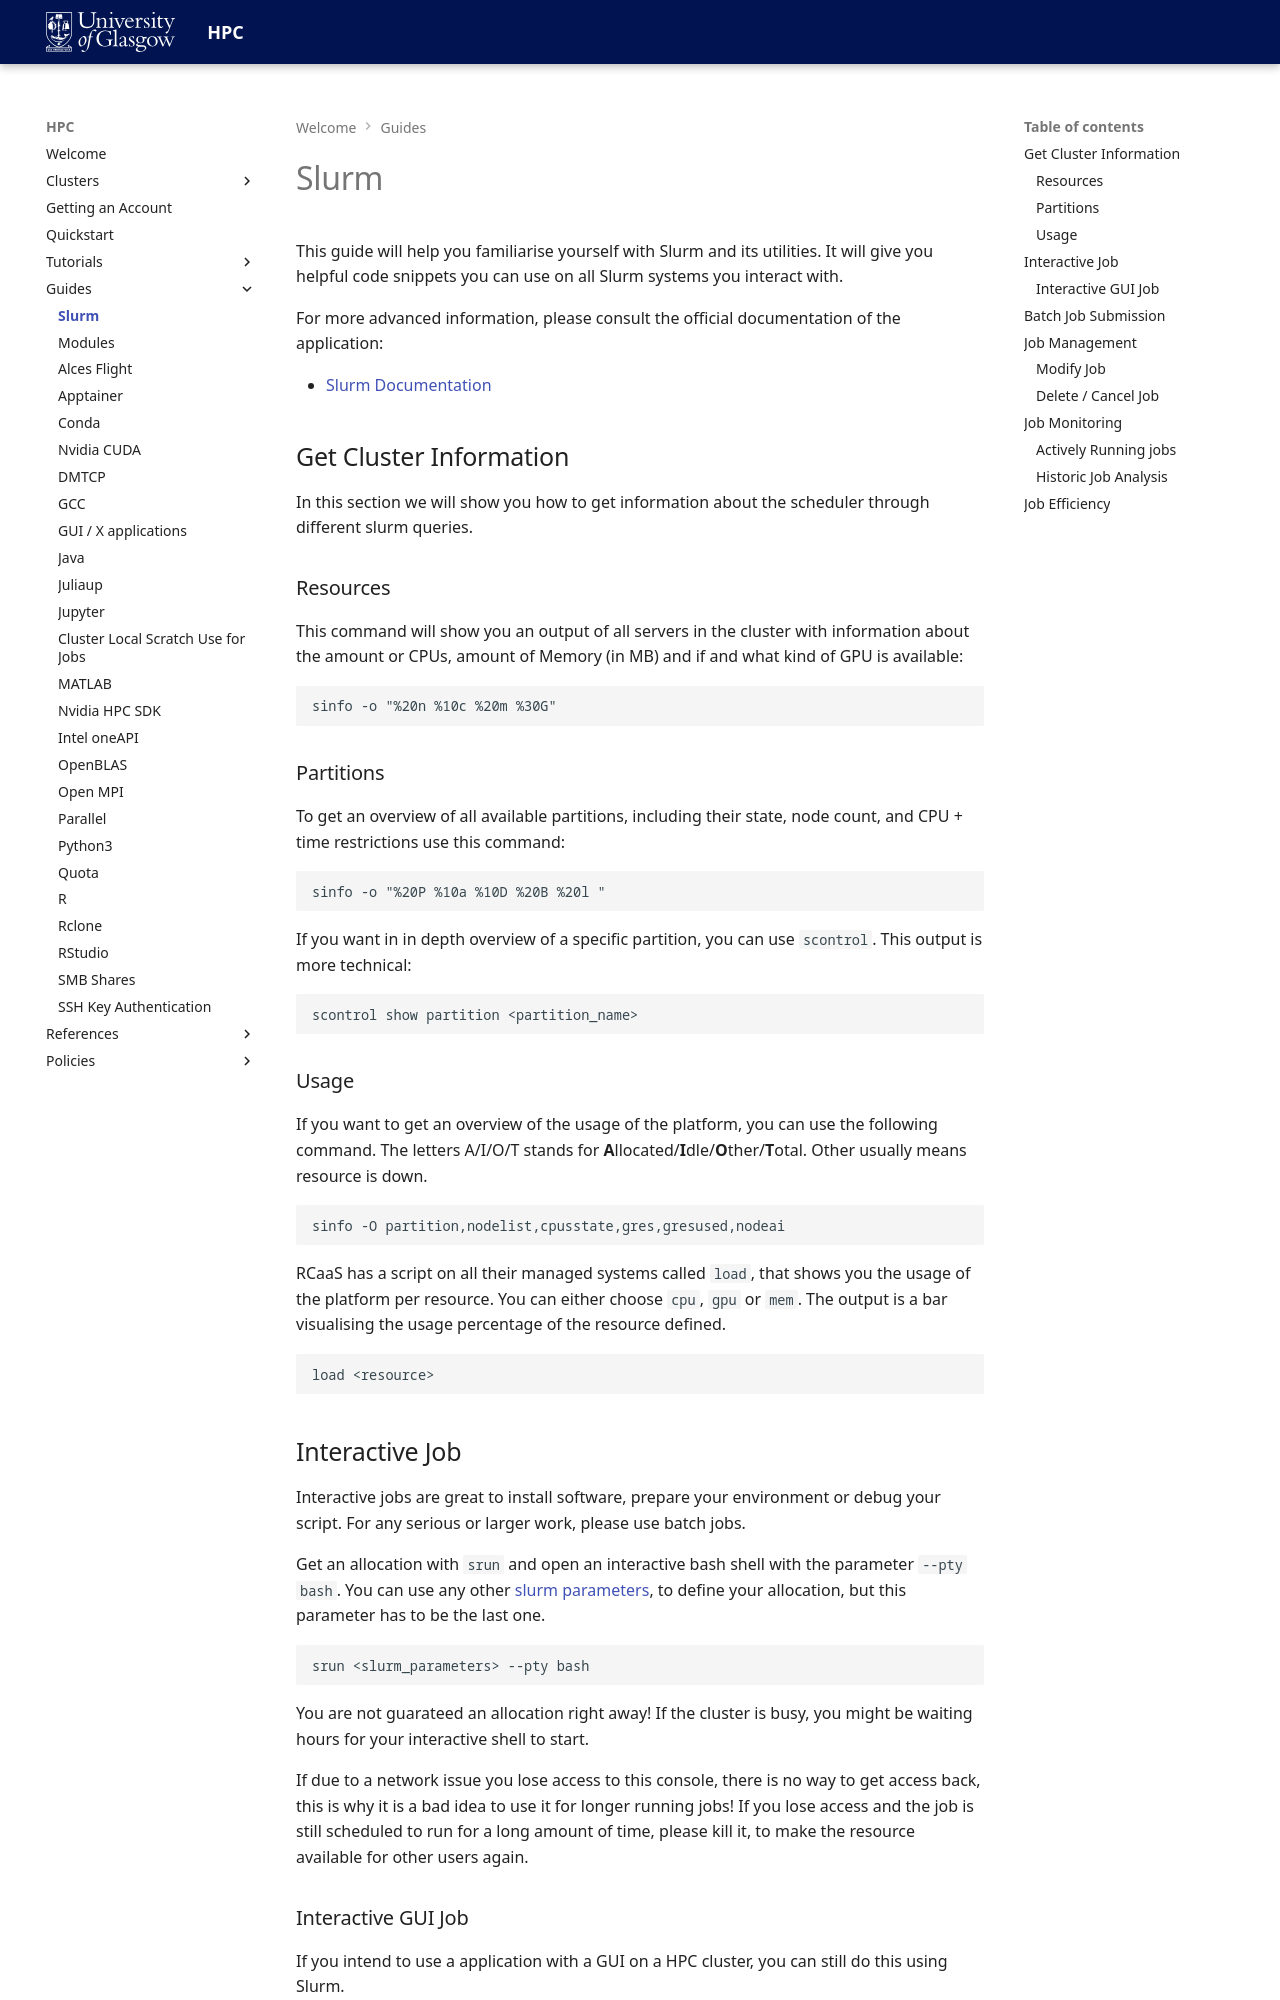

repository: University-of-Glasgow-Public/hpc-documentation · page: guides/slurm/index.html · generator: mkdocs

# Slurm
This guide will help you familiarise yourself with Slurm and its utilities. It will give you helpful code snippets you can use on all Slurm systems you interact with.

For more advanced information, please consult the official documentation of the application: 

- [Slurm Documentation](https://slurm.schedmd.com/documentation.html)

## Get Cluster Information
In this section we will show you how to get information about the scheduler through different slurm queries. 

### Resources
This command will show you an output of all servers  in the cluster with information about the amount or CPUs, amount of Memory (in MB) and if and what kind of GPU is available: 

```
sinfo -o "%20n %10c %20m %30G"
```

### Partitions
To get an overview of all available partitions, including their state, node count, and CPU + time restrictions use this command:

```
sinfo -o "%20P %10a %10D %20B %20l "
```

If you want in in depth overview of a specific partition, you can use `scontrol`. This output is more technical:

```
scontrol show partition <partition_name>
```

### Usage
If you want to get an overview of the usage of the platform, you can use the following command. The letters A/I/O/T stands for **A**llocated/**I**dle/**O**ther/**T**otal. Other usually means resource is down.

```
sinfo -O partition,nodelist,cpusstate,gres,gresused,nodeai
```

RCaaS has a script on all their managed systems called `load`, that shows you the usage of the platform per resource. You can either choose `cpu`, `gpu` or `mem`. The output is a bar visualising the usage percentage of the resource defined. 

```
load <resource>
```

## Interactive Job
Interactive jobs are great to install software, prepare your environment or debug your script. For any serious or larger work, please use batch jobs.

Get an allocation with `srun` and open an interactive bash shell with the parameter `--pty bash`. You can use any other [slurm parameters](../references/slurm-parameters.md), to define your allocation, but this parameter has to be the last one. 

```
srun <slurm_parameters> --pty bash
```

You are not guarateed an allocation right away! If the cluster is busy, you might be waiting hours for your interactive shell to start.

If due to a network issue you lose access to this console, there is no way to get access back, this is why it is a bad idea to use it for longer running jobs! If you lose access and the job is still scheduled to run for a long amount of time, please kill it, to make the resource available for other users again.
